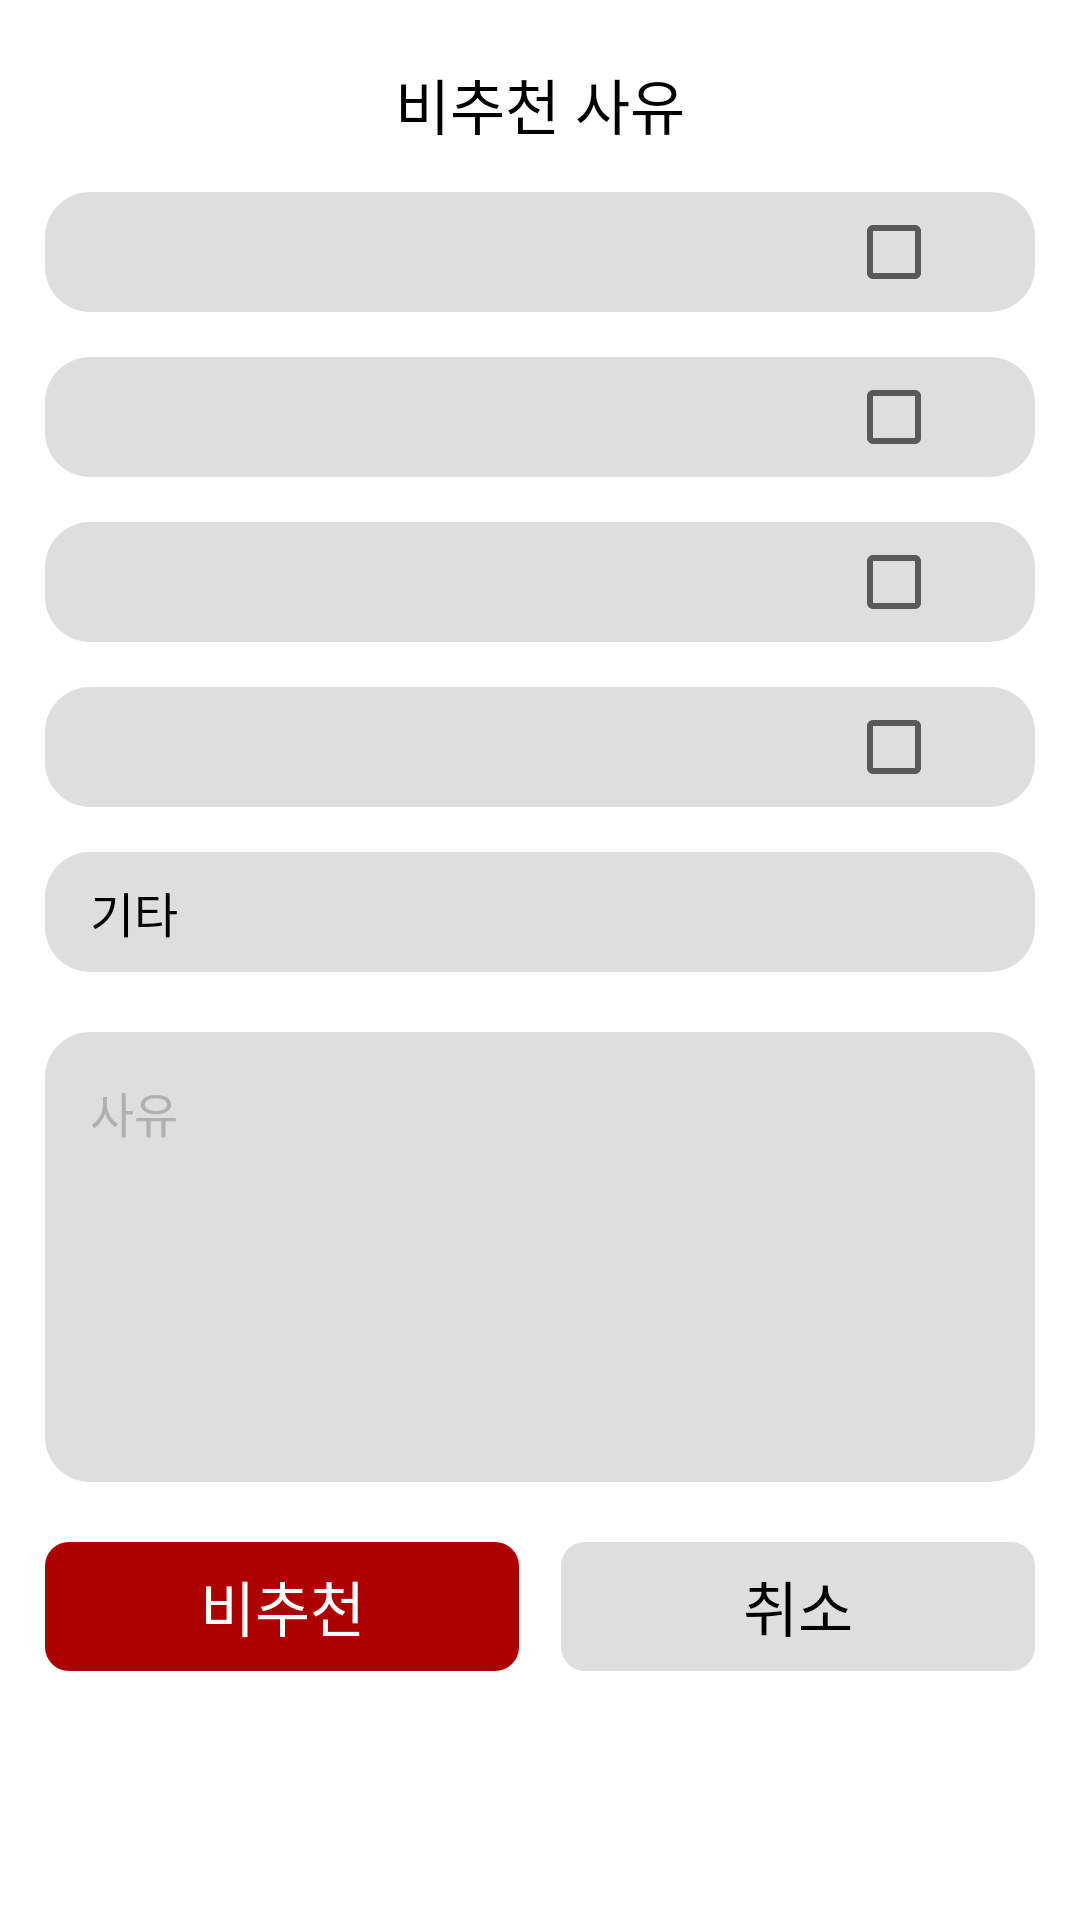

This screen was rendered from an Android layout file. Write that file and the resources it references.
<!-- AndroidManifest.xml: application theme Theme.Zipgaja -->
<!-- res/layout/dialog_not_recommend.xml -->
<?xml version="1.0" encoding="utf-8"?>

<androidx.constraintlayout.widget.ConstraintLayout xmlns:android="http://schemas.android.com/apk/res/android"
    xmlns:app="http://schemas.android.com/apk/res-auto"
    xmlns:tools="http://schemas.android.com/tools"
    android:layout_width="match_parent"
    android:layout_height="wrap_content"
    android:background="@drawable/rect_round_ffffff"
    android:paddingBottom="20dp">

    <TextView
        android:id="@+id/dialog_title"
        android:layout_width="wrap_content"
        android:layout_height="wrap_content"
        android:layout_marginTop="20dp"
        android:fontFamily="@font/gmarket_sans_bold"
        android:includeFontPadding="false"
        android:text="비추천 사유"
        android:textColor="@color/black"
        android:textSize="20dp"
        app:layout_constraintLeft_toLeftOf="parent"
        app:layout_constraintRight_toRightOf="parent"
        app:layout_constraintTop_toTopOf="parent" />

    <ImageView
        android:id="@+id/dialog_text_background1"
        android:layout_width="match_parent"
        android:layout_height="wrap_content"
        android:layout_marginHorizontal="15dp"
        android:layout_marginTop="15dp"
        android:background="@drawable/rect_round_21000000"
        app:layout_constraintHeight_min="40dp"
        app:layout_constraintTop_toBottomOf="@+id/dialog_title" />

    <TextView
        android:id="@+id/dialog_not_text1"
        android:layout_width="0dp"
        android:layout_height="wrap_content"
        android:layout_marginHorizontal="15dp"
        android:fontFamily="@font/gmarket_sans_medium"
        android:includeFontPadding="false"
        android:text=""
        android:textColor="#000000"
        android:textSize="16dp"
        app:layout_constraintBottom_toBottomOf="@+id/dialog_text_background1"
        app:layout_constraintLeft_toLeftOf="@+id/dialog_text_background1"
        app:layout_constraintRight_toLeftOf="@+id/dialog_checkbox1"
        app:layout_constraintTop_toTopOf="@+id/dialog_text_background1"
        tools:text="돈이 예상보다 적게 들어요" />

    <CheckBox
        android:id="@+id/dialog_checkbox1"
        android:layout_width="wrap_content"
        android:layout_height="wrap_content"
        android:layout_marginHorizontal="15dp"
        app:layout_constraintBottom_toBottomOf="@+id/dialog_text_background1"
        app:layout_constraintRight_toRightOf="@+id/dialog_text_background1"
        app:layout_constraintTop_toTopOf="@+id/dialog_text_background1" />

    <ImageView
        android:id="@+id/dialog_text_background2"
        android:layout_width="match_parent"
        android:layout_height="wrap_content"
        android:layout_marginHorizontal="15dp"
        android:layout_marginTop="15dp"
        android:background="@drawable/rect_round_21000000"
        app:layout_constraintHeight_min="40dp"
        app:layout_constraintTop_toBottomOf="@+id/dialog_text_background1" />

    <TextView
        android:id="@+id/dialog_not_text2"
        android:layout_width="0dp"
        android:layout_height="wrap_content"
        android:layout_marginHorizontal="15dp"
        android:fontFamily="@font/gmarket_sans_medium"
        android:includeFontPadding="false"
        android:text=""
        android:textColor="#000000"
        android:textSize="16dp"
        app:layout_constraintBottom_toBottomOf="@+id/dialog_text_background2"
        app:layout_constraintLeft_toLeftOf="@+id/dialog_text_background2"
        app:layout_constraintRight_toLeftOf="@+id/dialog_checkbox2"
        app:layout_constraintTop_toTopOf="@+id/dialog_text_background2"
        tools:text="예상 도착 시간과 비슷해요" />

    <CheckBox
        android:id="@+id/dialog_checkbox2"
        android:layout_width="wrap_content"
        android:layout_height="wrap_content"
        android:layout_marginHorizontal="15dp"
        app:layout_constraintBottom_toBottomOf="@+id/dialog_text_background2"
        app:layout_constraintRight_toRightOf="@+id/dialog_text_background2"
        app:layout_constraintTop_toTopOf="@+id/dialog_text_background2" />

    <ImageView
        android:id="@+id/dialog_text_background3"
        android:layout_width="match_parent"
        android:layout_height="wrap_content"
        android:layout_marginHorizontal="15dp"
        android:layout_marginTop="15dp"
        android:background="@drawable/rect_round_21000000"
        app:layout_constraintHeight_min="40dp"
        app:layout_constraintTop_toBottomOf="@+id/dialog_text_background2" />

    <TextView
        android:id="@+id/dialog_not_text3"
        android:layout_width="0dp"
        android:layout_height="wrap_content"
        android:layout_marginHorizontal="15dp"
        android:fontFamily="@font/gmarket_sans_medium"
        android:includeFontPadding="false"
        android:text=""
        android:textColor="#000000"
        android:textSize="16dp"
        app:layout_constraintBottom_toBottomOf="@+id/dialog_text_background3"
        app:layout_constraintLeft_toLeftOf="@+id/dialog_text_background3"
        app:layout_constraintRight_toLeftOf="@+id/dialog_checkbox3"
        app:layout_constraintTop_toTopOf="@+id/dialog_text_background3"
        tools:text="도보 구간이 적어요" />

    <CheckBox
        android:id="@+id/dialog_checkbox3"
        android:layout_width="wrap_content"
        android:layout_height="wrap_content"
        android:layout_marginHorizontal="15dp"
        app:layout_constraintBottom_toBottomOf="@+id/dialog_text_background3"
        app:layout_constraintRight_toRightOf="@+id/dialog_text_background3"
        app:layout_constraintTop_toTopOf="@+id/dialog_text_background3" />

    <ImageView
        android:id="@+id/dialog_text_background4"
        android:layout_width="match_parent"
        android:layout_height="wrap_content"
        android:layout_marginHorizontal="15dp"
        android:layout_marginTop="15dp"
        android:background="@drawable/rect_round_21000000"
        app:layout_constraintHeight_min="40dp"
        app:layout_constraintTop_toBottomOf="@+id/dialog_text_background3" />

    <TextView
        android:id="@+id/dialog_not_text4"
        android:layout_width="0dp"
        android:layout_height="wrap_content"
        android:layout_marginHorizontal="15dp"
        android:fontFamily="@font/gmarket_sans_medium"
        android:includeFontPadding="false"
        android:text=""
        android:textColor="#000000"
        android:textSize="16dp"
        app:layout_constraintBottom_toBottomOf="@+id/dialog_text_background4"
        app:layout_constraintLeft_toLeftOf="@+id/dialog_text_background4"
        app:layout_constraintRight_toLeftOf="@+id/dialog_checkbox4"
        app:layout_constraintTop_toTopOf="@+id/dialog_text_background4"
        tools:text="정류장 대기시간이 짧아요" />

    <CheckBox
        android:id="@+id/dialog_checkbox4"
        android:layout_width="wrap_content"
        android:layout_height="wrap_content"
        android:layout_marginHorizontal="15dp"
        app:layout_constraintBottom_toBottomOf="@+id/dialog_text_background4"
        app:layout_constraintRight_toRightOf="@+id/dialog_text_background4"
        app:layout_constraintTop_toTopOf="@+id/dialog_text_background4" />

    <ImageView
        android:id="@+id/dialog_text_background5"
        android:layout_width="match_parent"
        android:layout_height="wrap_content"
        android:layout_marginHorizontal="15dp"
        android:layout_marginTop="15dp"
        android:background="@drawable/rect_round_21000000"
        app:layout_constraintHeight_min="40dp"
        app:layout_constraintTop_toBottomOf="@+id/dialog_text_background4" />

    <TextView
        android:id="@+id/dialog_not_text5"
        android:layout_width="wrap_content"
        android:layout_height="wrap_content"
        android:layout_marginHorizontal="15dp"
        android:fontFamily="@font/gmarket_sans_medium"
        android:includeFontPadding="false"
        android:text="기타"
        android:textColor="@color/black"
        android:textSize="16dp"
        app:layout_constraintBottom_toBottomOf="@+id/dialog_text_background5"
        app:layout_constraintLeft_toLeftOf="@+id/dialog_text_background5"
        app:layout_constraintTop_toTopOf="@+id/dialog_text_background5" />


    <ImageView
        android:id="@+id/dialog_text_background6"
        android:layout_width="match_parent"
        android:layout_height="150dp"
        android:layout_marginHorizontal="15dp"
        android:layout_marginTop="20dp"
        android:background="@drawable/rect_round_21000000"
        app:layout_constraintTop_toBottomOf="@+id/dialog_text_background5" />

    <EditText
        android:id="@+id/dialog_edit"
        android:layout_width="0dp"
        android:layout_height="0dp"
        android:background="@null"
        android:fontFamily="@font/gmarket_sans_medium"
        android:gravity="top"
        android:hint="사유"
        android:padding="15dp"
        android:textColor="#000000"
        android:textColorHint="#b0b0b0"
        android:textSize="16dp"
        app:layout_constraintBottom_toBottomOf="@+id/dialog_text_background6"
        app:layout_constraintLeft_toLeftOf="@+id/dialog_text_background6"
        app:layout_constraintRight_toRightOf="@+id/dialog_text_background6"
        app:layout_constraintTop_toTopOf="@+id/dialog_text_background6" />

    <TextView
        android:id="@+id/dialog_recom_btn"
        android:layout_width="0dp"
        android:layout_height="43dp"
        android:layout_marginStart="15dp"
        android:layout_marginTop="20dp"
        android:layout_marginEnd="7dp"
        android:background="@drawable/rect_round_ad0000"
        android:fontFamily="@font/gmarket_sans_bold"
        android:gravity="center"
        android:text="비추천"
        android:textColor="@color/white"
        android:textSize="20dp"
        app:layout_constraintLeft_toLeftOf="parent"
        app:layout_constraintRight_toLeftOf="@+id/dialog_not_recom_btn"
        app:layout_constraintTop_toBottomOf="@+id/dialog_edit" />

    <TextView
        android:id="@+id/dialog_not_recom_btn"
        android:layout_width="0dp"
        android:layout_height="43dp"
        android:layout_marginStart="7dp"
        android:layout_marginTop="20dp"
        android:layout_marginEnd="15dp"
        android:background="@drawable/rect_round_dedede"
        android:fontFamily="@font/gmarket_sans_bold"
        android:gravity="center"
        android:text="취소"
        android:textColor="@color/black"
        android:textSize="20dp"
        app:layout_constraintLeft_toRightOf="@+id/dialog_recom_btn"
        app:layout_constraintRight_toRightOf="parent"
        app:layout_constraintTop_toBottomOf="@+id/dialog_edit" />

</androidx.constraintlayout.widget.ConstraintLayout>
<!-- resources referenced by this layout -->
<resources>
  <!-- drawable rect_round_21000000 (drawable) -->
  <?xml version="1.0" encoding="UTF-8"?>
  <shape xmlns:android="http://schemas.android.com/apk/res/android"
      xmlns:tools="http://schemas.android.com/tools"
      android:shape="rectangle">
  
      <solid
          android:color="#21000000"/>
  
      <corners
          android:radius="15dp"/>
  </shape>
  <!-- drawable rect_round_ad0000 (drawable) -->
  <?xml version="1.0" encoding="UTF-8"?>
  <shape xmlns:android="http://schemas.android.com/apk/res/android"
      xmlns:tools="http://schemas.android.com/tools"
      android:shape="rectangle">
  
      <solid
          android:color="#ad0000"/>
  
      <corners
          android:radius="8dp"/>
  </shape>
  <!-- drawable rect_round_dedede (drawable) -->
  <?xml version="1.0" encoding="UTF-8"?>
  <shape xmlns:android="http://schemas.android.com/apk/res/android"
      xmlns:tools="http://schemas.android.com/tools"
      android:shape="rectangle">
  
      <solid
          android:color="#dedede"/>
  
      <corners
          android:radius="8dp"/>
  </shape>
  <!-- drawable rect_round_ffffff (drawable) -->
  <?xml version="1.0" encoding="UTF-8"?>
  <shape xmlns:android="http://schemas.android.com/apk/res/android"
      xmlns:tools="http://schemas.android.com/tools"
      android:shape="rectangle">
  
      <solid
          android:color="#ffffff"/>
  
      <corners
          android:radius="8dp"/>
  </shape>
  <style name="Theme.Zipgaja" parent="Theme.MaterialComponents.DayNight.DarkActionBar">
          
          <item name="colorPrimary">@color/purple_500</item>
          <item name="colorPrimaryVariant">@color/purple_700</item>
          <item name="colorOnPrimary">@color/white</item>
          
          <item name="colorSecondary">@color/teal_200</item>
          <item name="colorSecondaryVariant">@color/teal_700</item>
          <item name="colorOnSecondary">@color/black</item>
          
          <item name="android:statusBarColor" tools:targetApi="l">?attr/colorPrimaryVariant</item>
          
          <item name="windowNoTitle">true</item>
      </style>
  <!-- not gathered from this repository: default colours our renderer supplied (Android Studio template values) -->
  <color name="purple_500">#FF6200EE</color>
  <color name="purple_700">#FF3700B3</color>
  <color name="teal_200">#FF03DAC5</color>
  <color name="teal_700">#FF018786</color>
  <color name="black">#FF000000</color>
  <color name="white">#FFFFFFFF</color>
</resources>
